The GitHub repository SnehalThakur/ComputerVision-CV contains a labelled image folder "dataset" with 12 categories: black-grass, charlock, cleavers, common chickweed, common wheat, fat hen, loose silky-bent, maize, scentless mayweed, shepherds purse, small-flowered cranesbill, sugar beet. Examples follow, each with its label.

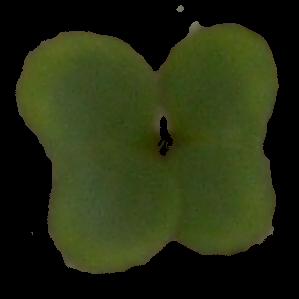
Label: charlock

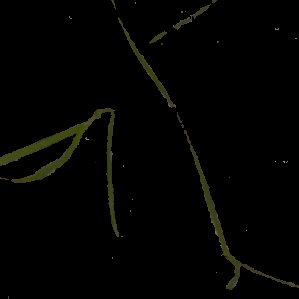
Label: loose silky-bent

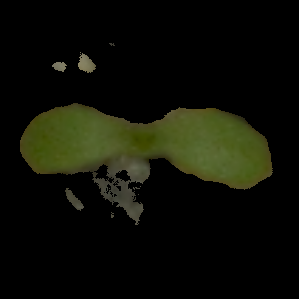
Label: scentless mayweed

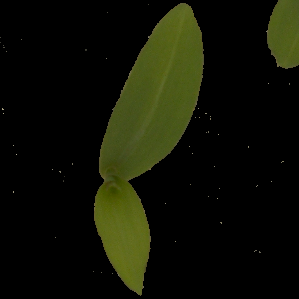
Label: maize

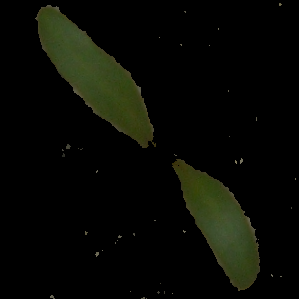
Label: sugar beet

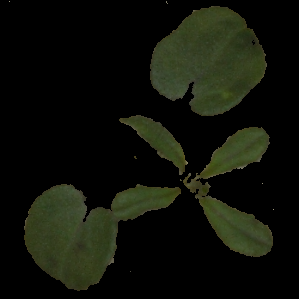
Label: cleavers
